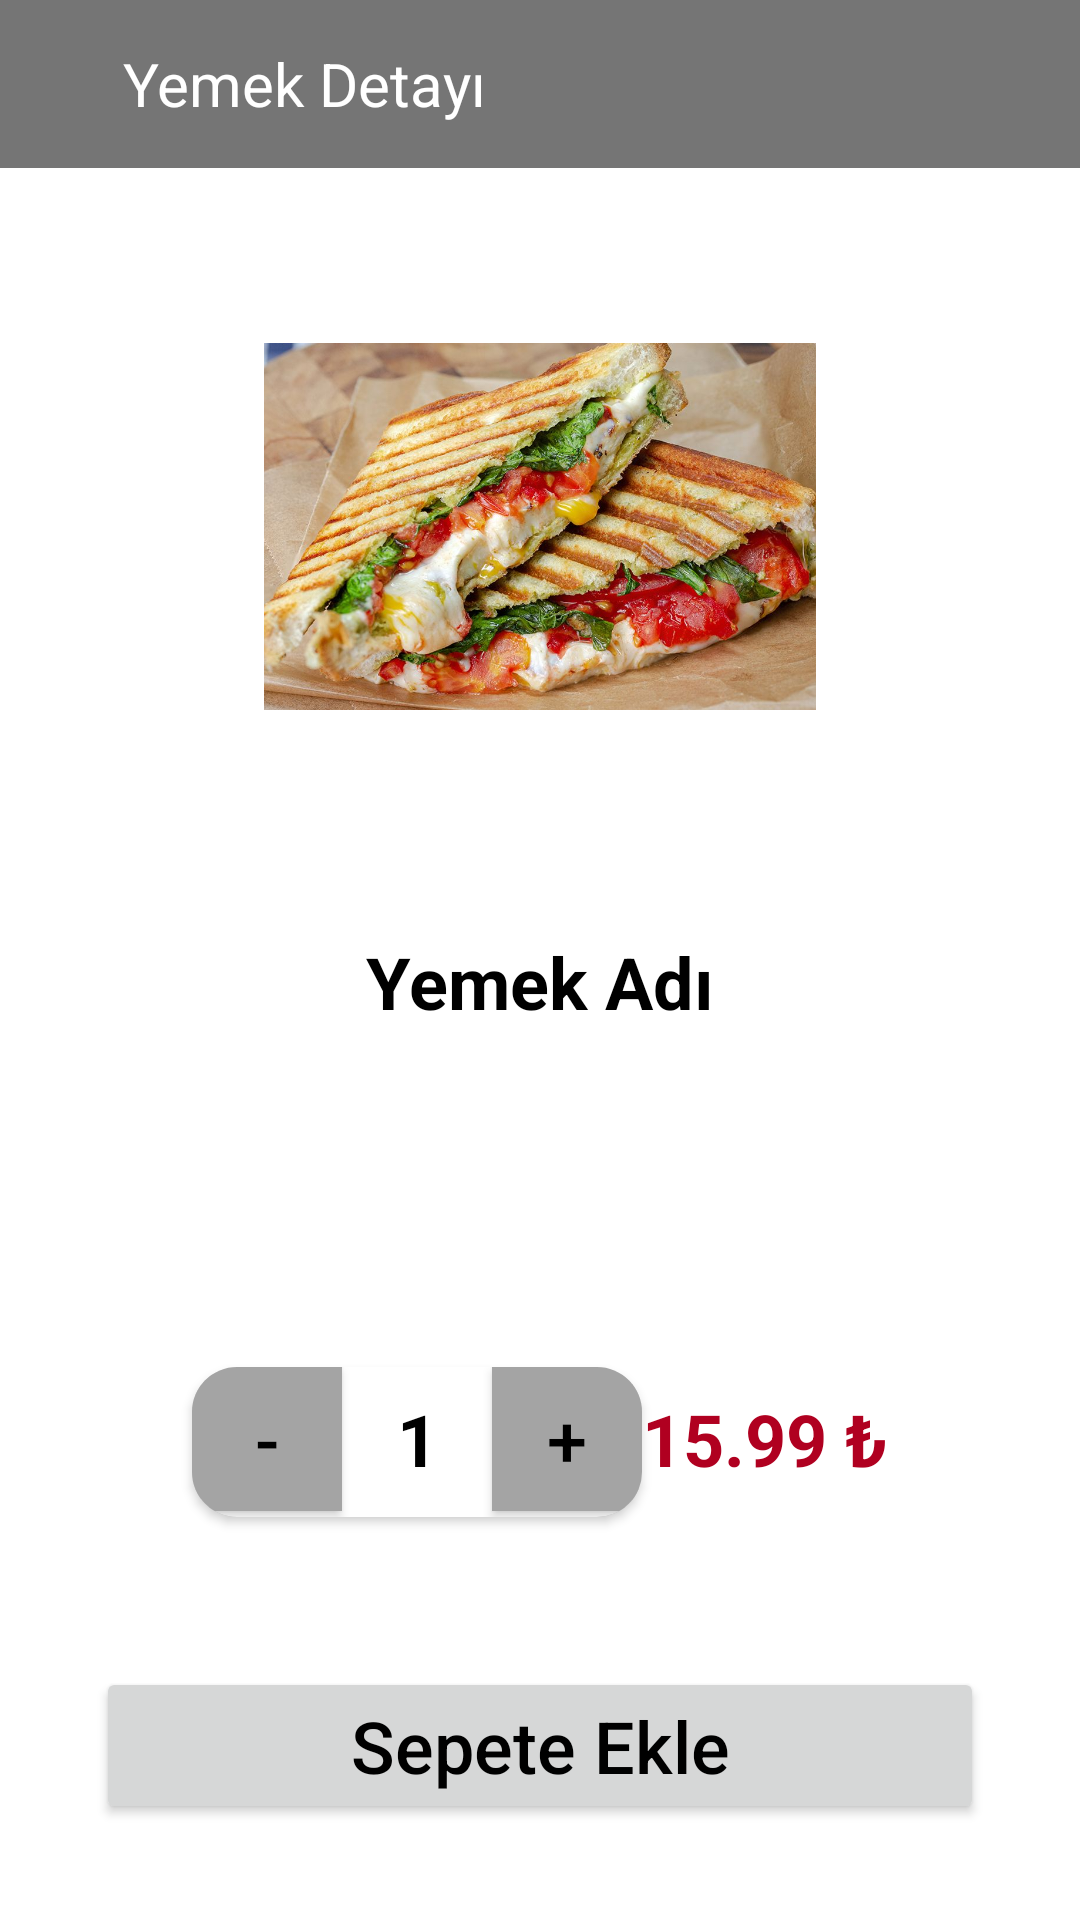

The Android layout XML behind this screen, and the referenced resources:
<!-- AndroidManifest.xml: application theme Theme.FoodOrderingApp -->
<!-- res/layout/fragment_yemek_detay.xml -->
<?xml version="1.0" encoding="utf-8"?>
<layout xmlns:android="http://schemas.android.com/apk/res/android"
    xmlns:app="http://schemas.android.com/apk/res-auto"
    xmlns:tools="http://schemas.android.com/tools">

    <data>
        <variable name="yemekDetayFragment" type="com.beyzanuraydemir.foodorderingapp.ui.fragment.YemekDetayFragment" />
    </data>

    <androidx.constraintlayout.widget.ConstraintLayout
        android:layout_width="match_parent"
        android:layout_height="match_parent"
        tools:context=".YemekDetayFragment">

        <androidx.appcompat.widget.Toolbar
            android:id="@+id/toolbarYemekDetay"
            android:layout_width="0dp"
            android:layout_height="wrap_content"
            android:background="?attr/colorPrimary"
            android:minHeight="?attr/actionBarSize"
            android:theme="?attr/actionBarTheme"
            app:layout_constraintEnd_toEndOf="parent"
            app:layout_constraintStart_toStartOf="parent"
            app:layout_constraintTop_toTopOf="parent">

            <ImageButton
                android:id="@+id/backButton"
                android:layout_width="wrap_content"
                android:layout_height="wrap_content"
                android:layout_marginStart="5dp"
                android:layout_marginTop="5dp"
                android:layout_marginEnd="5dp"
                android:layout_marginBottom="5dp"
                android:background="@android:color/transparent"
                android:padding="10dp"
                android:src="@drawable/geri_resim" />

            <TextView
                android:id="@+id/textView2"
                android:layout_width="wrap_content"
                android:layout_height="wrap_content"
                android:text="Yemek Detayı"
                android:textColor="@color/white"
                android:textSize="20sp"
                tools:layout_editor_absoluteX="81dp"
                tools:layout_editor_absoluteY="20dp" />

        </androidx.appcompat.widget.Toolbar>

        <ImageView
            android:id="@+id/ivYemekGorsel"
            android:layout_width="184dp"
            android:layout_height="207dp"
            android:layout_marginTop="16dp"
            android:src="@drawable/tostresim"
            app:layout_constraintEnd_toEndOf="parent"
            app:layout_constraintHorizontal_bias="0.5"
            app:layout_constraintStart_toStartOf="parent"
            app:layout_constraintTop_toBottomOf="@+id/toolbarYemekDetay" />

        <TextView
            android:id="@+id/tvYemekAdi"
            android:layout_width="wrap_content"
            android:layout_height="wrap_content"
            android:layout_marginTop="32dp"
            android:text="Yemek Adı"
            android:textColor="@color/black"
            android:textSize="24sp"
            android:textStyle="bold"
            app:layout_constraintEnd_toEndOf="parent"
            app:layout_constraintHorizontal_bias="0.5"
            app:layout_constraintStart_toStartOf="parent"
            app:layout_constraintTop_toBottomOf="@+id/ivYemekGorsel" />

        <TextView
            android:id="@+id/tvYemekFiyat"
            android:layout_width="wrap_content"
            android:layout_height="wrap_content"
            android:layout_marginEnd="64dp"
            android:layout_marginBottom="60dp"
            android:text="15.99 ₺"
            android:textColor="@color/design_default_color_error"
            android:textSize="24sp"
            android:textStyle="bold"
            app:layout_constraintBottom_toTopOf="@+id/btnSepeteEkle"
            app:layout_constraintEnd_toEndOf="parent" />

        <Button
            android:id="@+id/btnSepeteEkle"
            android:layout_width="0dp"
            android:layout_height="wrap_content"
            android:layout_marginStart="32dp"
            android:layout_marginEnd="32dp"
            android:layout_marginBottom="32dp"
            android:text="Sepete Ekle"
            android:textAllCaps="false"
            android:textSize="24sp"
            app:layout_constraintBottom_toBottomOf="parent"
            app:layout_constraintEnd_toEndOf="parent"
            app:layout_constraintStart_toStartOf="parent" />

        <androidx.cardview.widget.CardView
            android:layout_width="150dp"
            android:layout_height="50dp"
            android:layout_marginStart="64dp"
            android:layout_marginBottom="50dp"
            app:cardCornerRadius="15dp"
            app:layout_constraintBottom_toTopOf="@+id/btnSepeteEkle"
            app:layout_constraintStart_toStartOf="parent">

            <LinearLayout
                android:layout_width="match_parent"
                android:layout_height="match_parent"
                android:orientation="horizontal">

                <androidx.appcompat.widget.AppCompatButton
                    android:id="@+id/btnEksi"
                    android:layout_width="50dp"
                    android:layout_height="wrap_content"
                    android:background="@color/lightGrey"
                    android:text="-"
                    android:textAlignment="center"
                    android:textSize="24sp" />

                <TextView
                    android:id="@+id/tvYemekAdet"
                    android:layout_width="wrap_content"
                    android:layout_height="wrap_content"
                    android:layout_weight="1"
                    android:text="1"
                    android:textAlignment="center"
                    android:textSize="24sp"
                    android:textStyle="bold" />

                <androidx.appcompat.widget.AppCompatButton
                    android:id="@+id/btnArti"
                    android:layout_width="50dp"
                    android:layout_height="wrap_content"
                    android:background="@color/lightGrey"
                    android:text="+"
                    android:textSize="24sp" />
            </LinearLayout>

        </androidx.cardview.widget.CardView>

    </androidx.constraintlayout.widget.ConstraintLayout>
</layout>
<!-- resources referenced by this layout -->
<resources>
  <color name="black">#FF000000</color>
  <color name="lightGrey">#A4A4A4</color>
  <color name="white">#FFFFFFFF</color>
  <!-- drawable tostresim: jpg bitmap (drawable, 135084 bytes) -->
  <style name="Theme.FoodOrderingApp" parent="Theme.MaterialComponents.DayNight.DarkActionBar">
          
          <item name="colorPrimary">@color/grey</item>
          <item name="colorPrimaryVariant">@color/purple_700</item>
          <item name="colorOnPrimary">@color/white</item>
          
          <item name="colorSecondary">@color/teal_200</item>
          <item name="colorSecondaryVariant">@color/teal_700</item>
          <item name="colorOnSecondary">@color/black</item>
          
          <item name="android:statusBarColor" tools:targetApi="l">@color/darkGrey</item>
          
          <item name="windowActionBar">false</item>
          <item name="windowNoTitle">true</item>
          <item name="android:textColor">@color/black</item>
      </style>
  <color name="grey">#757575</color>
  <color name="purple_700">#FF3700B3</color>
  <color name="teal_200">#FF03DAC5</color>
  <color name="teal_700">#FF018786</color>
  <color name="darkGrey">#494949</color>
</resources>
